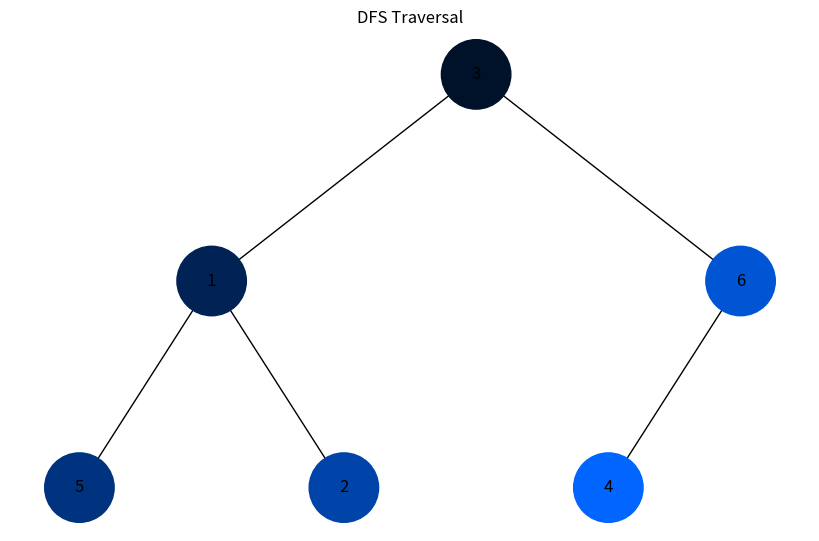
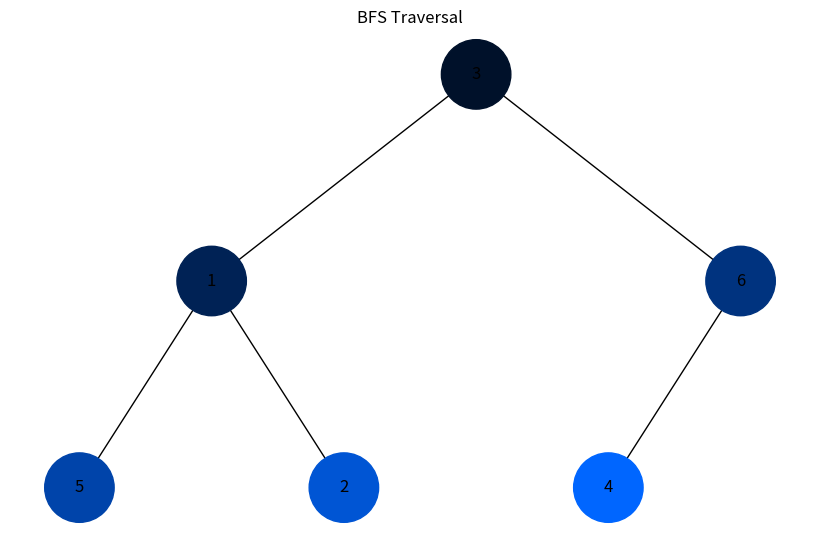

Reproduce these figures in Python, in order.
import uuid
import networkx as nx
import matplotlib.pyplot as plt
import colorsys

class Node:
    def __init__(self, key, color="#000000"):
        self.left = None
        self.right = None
        self.val = key
        self.color = color
        self.id = str(uuid.uuid4())

def add_edges(graph, node, pos, x=0, y=0, layer=1):
    if node is not None:
        graph.add_node(node.id, color=node.color, label=str(node.val))
        if node.left:
            graph.add_edge(node.id, node.left.id)
            l = x - 1 / 2 ** layer
            pos[node.left.id] = (l, y - 1)
            add_edges(graph, node.left, pos, x=l, y=y - 1, layer=layer + 1)
        if node.right:
            graph.add_edge(node.id, node.right.id)
            r = x + 1 / 2 ** layer
            pos[node.right.id] = (r, y - 1)
            add_edges(graph, node.right, pos, x=r, y=y - 1, layer=layer + 1)

def draw_tree(tree_root, title):
    tree = nx.DiGraph()
    pos = {tree_root.id: (0, 0)}
    add_edges(tree, tree_root, pos)

    colors = [node_data['color'] for node, node_data in tree.nodes(data=True)]
    labels = {node: node_data['label'] for node, node_data in tree.nodes(data=True)}

    plt.figure(figsize=(8, 5))
    nx.draw(tree, pos=pos, labels=labels, arrows=False, node_size=2500, node_color=colors)
    plt.title(title)
    plt.show()

def generate_colors(n):
    # Generate colors from dark to light in shades of blue
    return ["#" + ''.join([format(int(x*255), '02x') for x in colorsys.hsv_to_rgb(0.6, 1, (i+1)/n)]) for i in range(n)]

def dfs(node, step_colors, step_count, visited):
    if node:
        node.color = step_colors[step_count[0]]
        print(f"DFS visiting node {node.val} with color {node.color}")
        visited.append(node)
        step_count[0] += 1
        dfs(node.left, step_colors, step_count, visited)
        dfs(node.right, step_colors, step_count, visited)

def bfs(root, step_colors, visited):
    queue = [root]
    step_count = [0]
    while queue:
        node = queue.pop(0)
        if node:
            node.color = step_colors[step_count[0]]
            print(f"BFS visiting node {node.val} with color {node.color}")
            visited.append(node)
            step_count[0] += 1
            queue.append(node.left)
            queue.append(node.right)

def build_heap(array):
    if not array:
        return None

    nodes = [Node(val) for val in array]

    for i in range(len(nodes) // 2):
        if 2 * i + 1 < len(nodes):
            nodes[i].left = nodes[2 * i + 1]
        if 2 * i + 2 < len(nodes):
            nodes[i].right = nodes[2 * i + 2]

    return nodes[0]

array = [3, 1, 6, 5, 2, 4]

heap_root = build_heap(array)

node_count = len(array)
step_colors = generate_colors(node_count)

print("DFS Traversal:")
visited_dfs = []
dfs(heap_root, step_colors, [0], visited_dfs)
draw_tree(heap_root, "DFS Traversal")

heap_root = build_heap(array)
step_colors = generate_colors(node_count)

print("BFS Traversal:")
visited_bfs = []
bfs(heap_root, step_colors, visited_bfs)
draw_tree(heap_root, "BFS Traversal")
